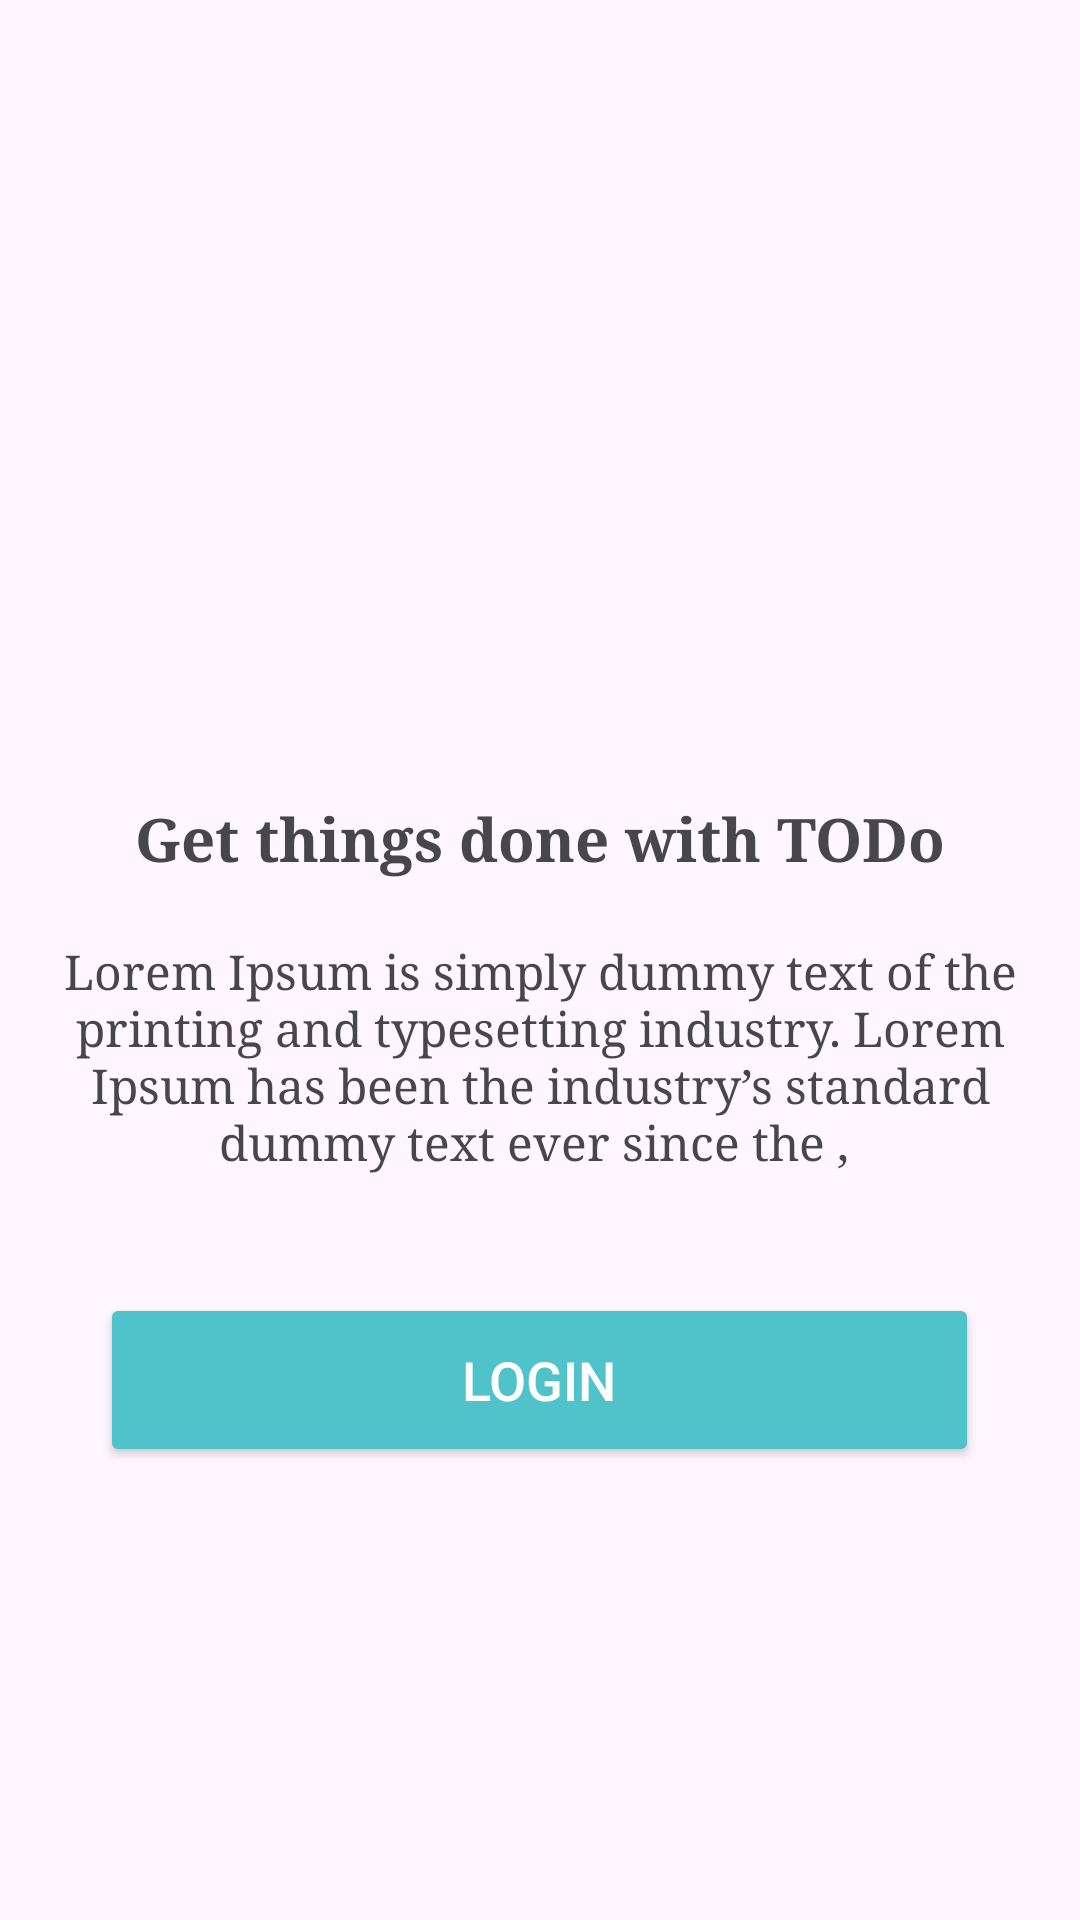

This screen was rendered from an Android layout file. Write that file and the resources it references.
<!-- AndroidManifest.xml: application theme Theme.Project3Android -->
<!-- res/layout/activity_main_menu.xml -->
<?xml version="1.0" encoding="utf-8"?>
<RelativeLayout xmlns:android="http://schemas.android.com/apk/res/android"
    xmlns:app="http://schemas.android.com/apk/res-auto"
    xmlns:tools="http://schemas.android.com/tools"
    android:id="@+id/main"
    android:layout_width="match_parent"
    android:layout_height="match_parent"
    tools:context=".MainMenu">


    <ImageView
        android:id="@+id/gambar1"
        android:layout_width="wrap_content"
        android:layout_height="wrap_content"
        android:layout_alignParentLeft="true"
        android:layout_alignParentTop="true"
        android:layout_marginLeft="0dp"
        android:layout_marginTop="2dp"
        app:srcCompat="@drawable/gambar1" />

    <ImageView
        android:id="@+id/gambar2"
        android:layout_width="281dp"
        android:layout_height="247dp"
        android:layout_below="@+id/gambar1"
        android:layout_centerHorizontal="true"
        app:srcCompat="@drawable/gambar2" />

    <TextView
        android:id="@+id/textView2"
        android:layout_width="wrap_content"
        android:layout_height="wrap_content"
        android:layout_below="@id/gambar2"
        android:layout_centerHorizontal="true"
        android:text="Get things done with TODo"
        android:layout_marginTop="17dp"
        android:fontFamily="serif"
        android:textSize="20dp"
        android:textStyle="bold"/>

    <TextView
        android:id="@+id/textView4"
        android:layout_width="wrap_content"
        android:layout_height="wrap_content"
        android:text="Lorem Ipsum is simply dummy text of the printing and typesetting industry. Lorem Ipsum has been the industry’s standard dummy text ever since the , "
        android:layout_below="@id/textView2"
        android:gravity="center"
        android:padding="20dp"
        android:fontFamily="serif"
        android:textSize="16dp"
        android:layout_centerHorizontal="true"/>

    <Button
        android:id="@+id/button"
        android:layout_width="293dp"
        android:layout_height="58dp"
        android:layout_below="@id/textView4"
        android:layout_centerHorizontal="true"
        android:layout_marginTop="20dp"
        android:layout_marginBottom="10dp"
        android:backgroundTint="#50C2C9"
        android:text="Login"
        android:textColor="#FFFFFF"
        android:textSize="18sp"/>



</RelativeLayout>
<!-- resources referenced by this layout -->
<resources>
  <style name="Theme.Project3Android" parent="Base.Theme.Project3Android" />
  <style name="Base.Theme.Project3Android" parent="Theme.Material3.DayNight.NoActionBar">
          
          
      </style>
</resources>
